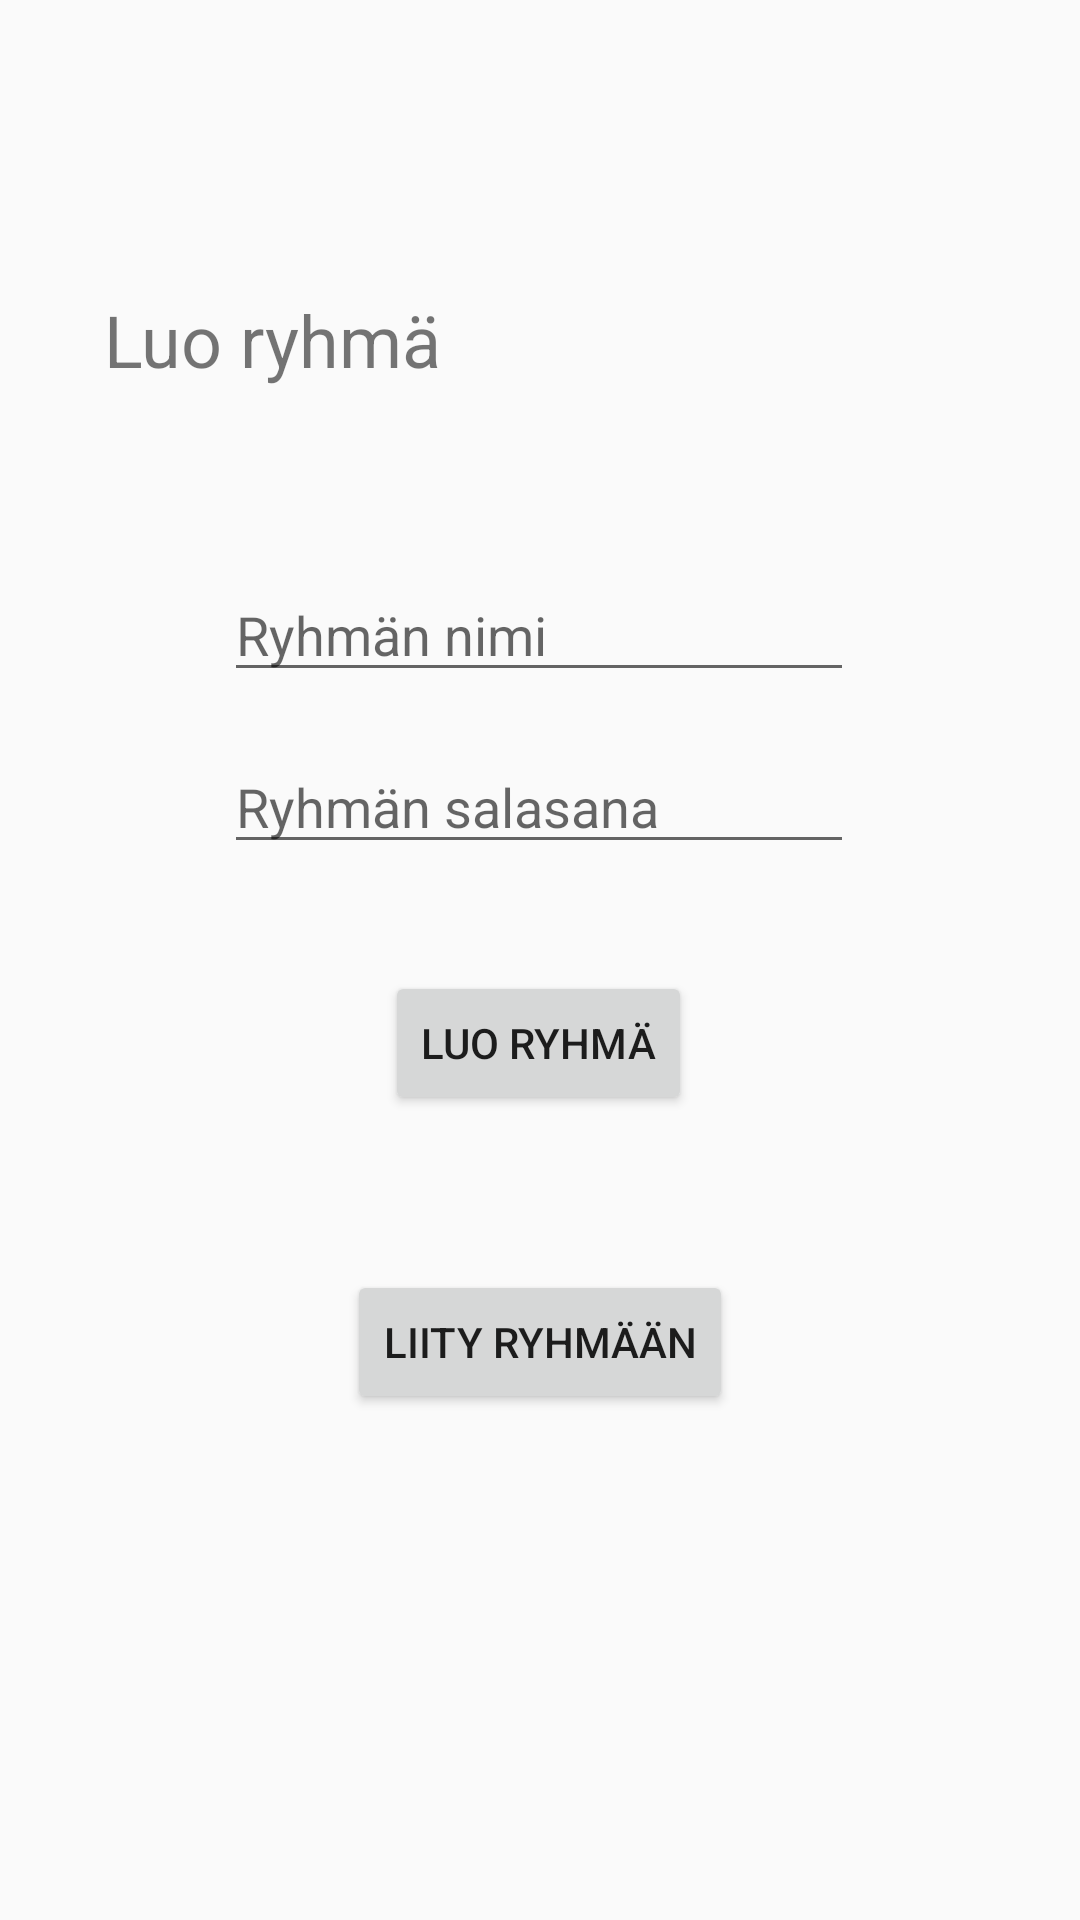

Write the Android layout XML for this screen, with the resource values it uses.
<!-- AndroidManifest.xml: application theme AppTheme -->
<!-- res/layout/fragment_create_group.xml -->
<?xml version="1.0" encoding="utf-8"?>
<androidx.constraintlayout.widget.ConstraintLayout xmlns:android="http://schemas.android.com/apk/res/android"
    xmlns:app="http://schemas.android.com/apk/res-auto"
    xmlns:tools="http://schemas.android.com/tools"
    android:layout_width="match_parent"
    android:layout_height="match_parent"
    tools:context=".ui.group.CreateGroup">

    <EditText
        android:id="@+id/editTextTextPersonName2"
        android:layout_width="wrap_content"
        android:layout_height="wrap_content"
        android:ems="10"
        android:inputType="textPersonName"
        android:hint="@string/prompt_group_name"
        android:importantForAutofill="no"
        app:layout_constraintBottom_toBottomOf="parent"
        app:layout_constraintEnd_toEndOf="parent"
        app:layout_constraintHorizontal_bias="0.497"
        app:layout_constraintStart_toStartOf="parent"
        app:layout_constraintTop_toTopOf="parent"
        app:layout_constraintVertical_bias="0.316" />

    <EditText
        android:id="@+id/editTextTextPassword2"
        android:layout_width="wrap_content"
        android:layout_height="wrap_content"
        android:ems="10"
        android:inputType="textPassword"
        android:hint="@string/prompt_group_password"
        android:importantForAutofill="no"
        app:layout_constraintBottom_toBottomOf="parent"
        app:layout_constraintEnd_toEndOf="parent"
        app:layout_constraintHorizontal_bias="0.497"
        app:layout_constraintStart_toStartOf="parent"
        app:layout_constraintTop_toTopOf="parent"
        app:layout_constraintVertical_bias="0.412" />

    <TextView
        android:id="@+id/textView3"
        android:layout_width="290dp"
        android:layout_height="77dp"
        android:text="@string/header_create_group"
        android:textSize="24sp"
        app:layout_constraintBottom_toBottomOf="parent"
        app:layout_constraintEnd_toEndOf="parent"
        app:layout_constraintHorizontal_bias="0.495"
        app:layout_constraintStart_toStartOf="parent"
        app:layout_constraintTop_toTopOf="parent"
        app:layout_constraintVertical_bias="0.172" />

    <Button
        android:id="@+id/btnetsi"
        android:layout_width="wrap_content"
        android:layout_height="wrap_content"
        android:text="@string/action_join_group"
        app:layout_constraintBottom_toBottomOf="parent"
        app:layout_constraintEnd_toEndOf="parent"
        app:layout_constraintStart_toStartOf="parent"
        app:layout_constraintTop_toTopOf="parent"
        app:layout_constraintVertical_bias="0.715" />

    <Button
        android:id="@+id/button4"
        android:layout_width="wrap_content"
        android:layout_height="wrap_content"
        android:text="@string/action_create_group"
        app:layout_constraintBottom_toBottomOf="parent"
        app:layout_constraintEnd_toEndOf="parent"
        app:layout_constraintHorizontal_bias="0.498"
        app:layout_constraintStart_toStartOf="parent"
        app:layout_constraintTop_toTopOf="parent"
        app:layout_constraintVertical_bias="0.547" />
</androidx.constraintlayout.widget.ConstraintLayout>
<!-- resources referenced by this layout -->
<resources>
  <string name="action_create_group">Luo ryhmä</string>
  <string name="action_join_group">Liity ryhmään</string>
  <string name="header_create_group">Luo ryhmä</string>
  <string name="prompt_group_name">Ryhmän nimi</string>
  <string name="prompt_group_password">Ryhmän salasana</string>
  <style name="AppTheme" parent="Theme.AppCompat.Light.DarkActionBar">
          
          <item name="colorPrimary">#913CCD</item>
          <item name="colorPrimaryDark">#343533</item>
          <item name="colorAccent">#913CCD</item>
      </style>
</resources>
